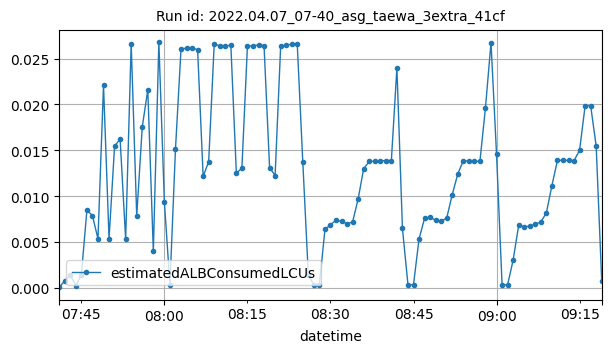

The file beside this chart, header and first rows:
datetime, estimatedALBConsumedLCUs
2022-04-07T07:41:00Z, 2e-05
2022-04-07T07:42:00Z, 0.00076
2022-04-07T07:43:00Z, 0.00136
2022-04-07T07:44:00Z, 0.00023
2022-04-07T07:45:00Z, 0.00141
2022-04-07T07:46:00Z, 0.00847
2022-04-07T07:47:00Z, 0.00786
2022-04-07T07:48:00Z, 0.00533
2022-04-07T07:49:00Z, 0.02208
2022-04-07T07:50:00Z, 0.00534
2022-04-07T07:51:00Z, 0.01545
2022-04-07T07:52:00Z, 0.01621
2022-04-07T07:53:00Z, 0.00529
2022-04-07T07:54:00Z, 0.02663
2022-04-07T07:55:00Z, 0.00781
2022-04-07T07:56:00Z, 0.01754
2022-04-07T07:57:00Z, 0.0216
2022-04-07T07:58:00Z, 0.00397
2022-04-07T07:59:00Z, 0.02676
2022-04-07T08:00:00Z, 0.0093
2022-04-07T08:01:00Z, 0.00032
2022-04-07T08:02:00Z, 0.01512
2022-04-07T08:03:00Z, 0.02601
2022-04-07T08:04:00Z, 0.02616
2022-04-07T08:05:00Z, 0.02616
2022-04-07T08:06:00Z, 0.02596
2022-04-07T08:07:00Z, 0.01214
2022-04-07T08:08:00Z, 0.01376
2022-04-07T08:09:00Z, 0.02662
2022-04-07T08:10:00Z, 0.02637
2022-04-07T08:11:00Z, 0.02635
2022-04-07T08:12:00Z, 0.02649
2022-04-07T08:13:00Z, 0.01247
2022-04-07T08:14:00Z, 0.01306
2022-04-07T08:15:00Z, 0.02639
2022-04-07T08:16:00Z, 0.02638
2022-04-07T08:17:00Z, 0.0265
2022-04-07T08:18:00Z, 0.02641
2022-04-07T08:19:00Z, 0.0131
2022-04-07T08:20:00Z, 0.01224
2022-04-07T08:21:00Z, 0.02633
2022-04-07T08:22:00Z, 0.02647
2022-04-07T08:23:00Z, 0.02657
2022-04-07T08:24:00Z, 0.02656
2022-04-07T08:25:00Z, 0.01371
2022-04-07T08:26:00Z, 0.00137
2022-04-07T08:27:00Z, 0.00033
2022-04-07T08:28:00Z, 0.00034
2022-04-07T08:29:00Z, 0.00635
2022-04-07T08:30:00Z, 0.00686
2022-04-07T08:31:00Z, 0.00735
2022-04-07T08:32:00Z, 0.00723
2022-04-07T08:33:00Z, 0.00698
2022-04-07T08:34:00Z, 0.00717
2022-04-07T08:35:00Z, 0.00969
2022-04-07T08:36:00Z, 0.01299
2022-04-07T08:37:00Z, 0.01377
2022-04-07T08:38:00Z, 0.0138
2022-04-07T08:39:00Z, 0.01384
2022-04-07T08:40:00Z, 0.01387
... 39 more rows
